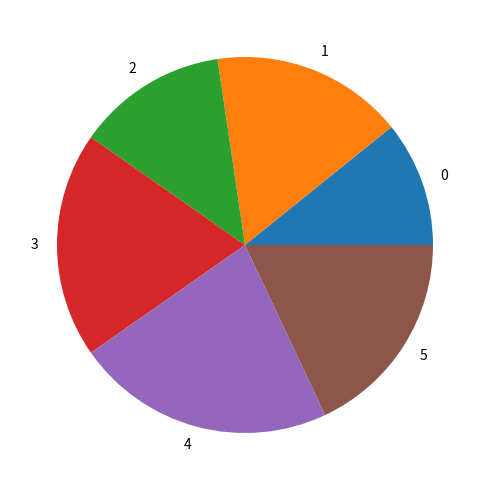

Write the Python code that produced this figure.
import pandas as pd
import matplotlib.pyplot as plt

if __name__ == '__main__':
    data = [1500, 2300, 1800, 2700, 3100, 2500]

    df = pd.DataFrame(data)
    df.plot.pie(
        subplots=True,
        figsize=(8, 5),
        legend=False
    )

    plt.tight_layout()
    plt.show()
